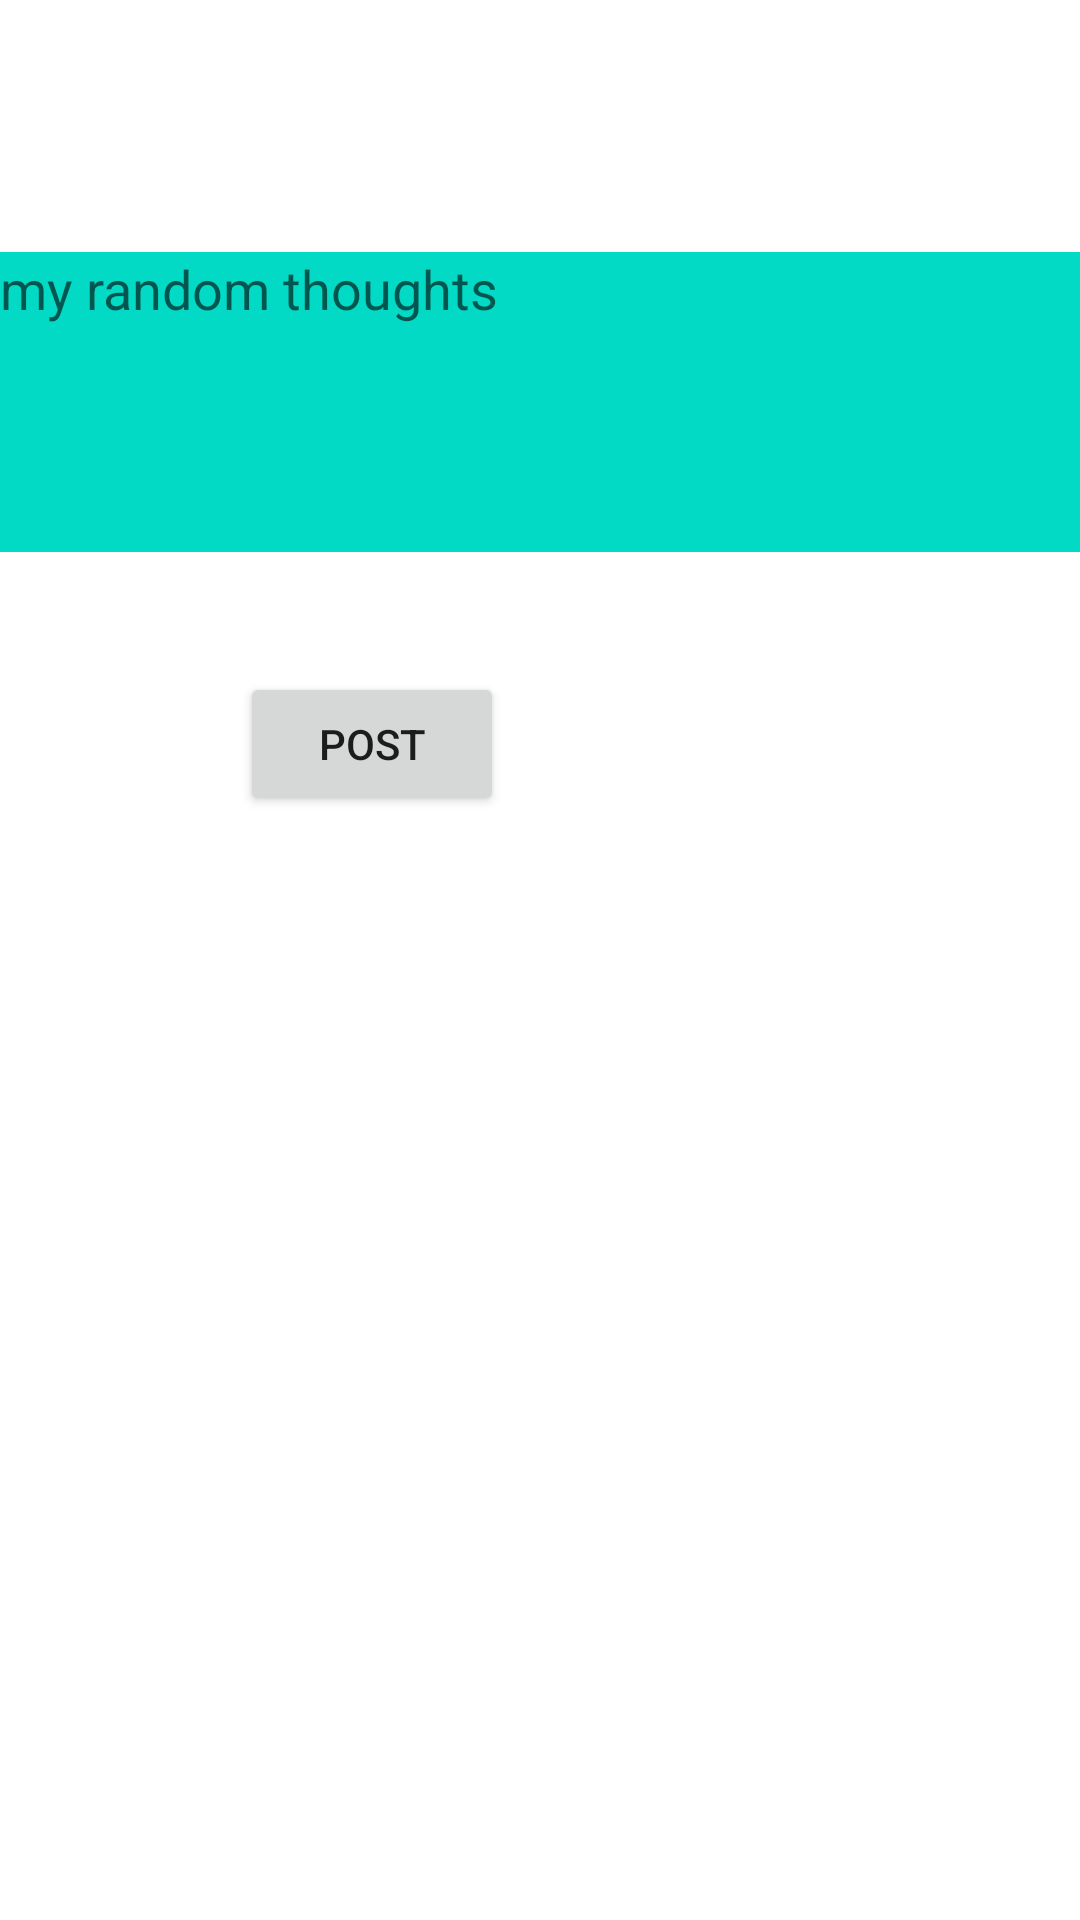

The Android layout XML behind this screen, and the referenced resources:
<!-- AndroidManifest.xml: application theme Theme.RNDM -->
<!-- res/layout/activity_add_thought.xml -->
<?xml version="1.0" encoding="utf-8"?>
<androidx.constraintlayout.widget.ConstraintLayout xmlns:android="http://schemas.android.com/apk/res/android"
    xmlns:app="http://schemas.android.com/apk/res-auto"
    xmlns:tools="http://schemas.android.com/tools"
    android:layout_width="match_parent"
    android:layout_height="match_parent"
    android:background="@color/white"
    tools:context=".Activities.AddThoughtActivity">

  <ToggleButton
      android:id="@+id/addseriousbtn"
      android:layout_width="0dp"
      android:layout_height="wrap_content"
      android:layout_alignParentStart="true"
      android:layout_alignParentTop="true"
      android:layout_centerHorizontal="true"
      android:layout_marginTop="20dp"
      android:layout_marginEnd="8dp"
      android:background="@drawable/category_toggle"
      android:onClick="addseriousClicked"
      android:text="ToggleButton"
      android:textColor="@color/white"
      android:textOff="Serious"
      android:textOn="Serious"
      app:layout_constraintBottom_toBottomOf="@+id/addfunnybtn"
      app:layout_constraintEnd_toStartOf="@+id/addcrazybtn"
      app:layout_constraintHorizontal_bias="0.5"
      app:layout_constraintStart_toEndOf="@+id/addfunnybtn"
      app:layout_constraintTop_toTopOf="@+id/addfunnybtn"
      app:layout_constraintVertical_bias="1.0" />

  <ToggleButton
      android:id="@+id/addfunnybtn"
      android:layout_width="0dp"
      android:layout_height="wrap_content"
      android:layout_alignParentStart="true"
      android:layout_alignParentTop="true"
      android:layout_marginStart="8dp"
      android:layout_marginTop="20dp"
      android:layout_marginEnd="8dp"
      android:background="@drawable/category_toggle"
      android:checked="true"
      android:onClick="addfunnyclicked"
      android:text="ToggleButton"
      android:textColor="@color/white"
      android:textOff="Funny"
      android:textOn="Funny"
      app:layout_constraintEnd_toStartOf="@+id/addseriousbtn"
      app:layout_constraintHorizontal_bias="0.5"
      app:layout_constraintStart_toStartOf="parent"
      app:layout_constraintTop_toTopOf="parent" />

  <ToggleButton
      android:id="@+id/addcrazybtn"
      android:layout_width="0dp"
      android:layout_height="wrap_content"
      android:layout_alignParentTop="true"
      android:layout_alignParentEnd="true"
      android:layout_marginTop="20dp"
      android:background="@drawable/category_toggle"
      android:onClick="addcrazyclicked"
      android:text="ToggleButton"
      android:textColor="@color/white"
      android:textOff="Crazy"
      android:textOn="Crazy"
      app:layout_constraintBottom_toBottomOf="@+id/addseriousbtn"
      app:layout_constraintEnd_toEndOf="parent"
      app:layout_constraintHorizontal_bias="0.5"
      app:layout_constraintStart_toEndOf="@+id/addseriousbtn"
      app:layout_constraintTop_toTopOf="@+id/addseriousbtn"
      app:layout_constraintVertical_bias="1.0" />

  <EditText
      android:id="@+id/addThoughtText"
      android:layout_width="match_parent"
      android:layout_height="100dp"
      android:layout_alignParentStart="true"
      android:layout_alignParentTop="true"
      android:layout_alignParentEnd="true"
      android:layout_centerHorizontal="true"
      android:layout_marginTop="16dp"
      android:background="@color/teal_200"
      android:ems="10"
      android:gravity="start|top"
      android:hint="my random thoughts"
      android:inputType="textMultiLine"
      app:layout_constraintStart_toStartOf="parent"
      app:layout_constraintTop_toBottomOf="@+id/addfunnybtn" />

  <Button
      android:id="@+id/addpostbtn"
      android:layout_width="wrap_content"
      android:layout_height="wrap_content"
      android:layout_alignParentStart="true"
      android:layout_alignParentBottom="true"
      android:layout_marginLeft="80dp"
      android:layout_marginTop="40dp"
      android:onClick="addpostclicked"
      android:text="Post"
      app:layout_constraintStart_toStartOf="parent"
      app:layout_constraintTop_toBottomOf="@+id/addThoughtText" />
</androidx.constraintlayout.widget.ConstraintLayout>
<!-- resources referenced by this layout -->
<resources>
  <color name="teal_200">#FF03DAC5</color>
  <color name="white">#FFFFFFFF</color>
  <!-- drawable category_toggle (drawable) -->
  <?xml version="1.0" encoding="utf-8"?>
  <selector xmlns:android="http://schemas.android.com/apk/res/android">
  <item android:state_checked="true" android:drawable="@drawable/category_checked"/>
    <item android:state_checked="false" android:drawable="@drawable/category_unchecked"/>
  </selector>
  <style name="Theme.RNDM" parent="Theme.MaterialComponents.DayNight.DarkActionBar">
          
          <item name="colorPrimary">@color/purple_500</item>
          <item name="colorPrimaryVariant">@color/purple_700</item>
          <item name="colorOnPrimary">@color/white</item>
          
          <item name="colorSecondary">@color/teal_200</item>
          <item name="colorSecondaryVariant">@color/teal_700</item>
          <item name="colorOnSecondary">@color/black</item>
          
          <item name="android:statusBarColor" tools:targetApi="l">?attr/colorPrimaryVariant</item>
          
      </style>
  <color name="purple_500">#FF6200EE</color>
  <color name="purple_700">#FF3700B3</color>
  <color name="teal_700">#FF018786</color>
  <color name="black">#FF000000</color>
</resources>
